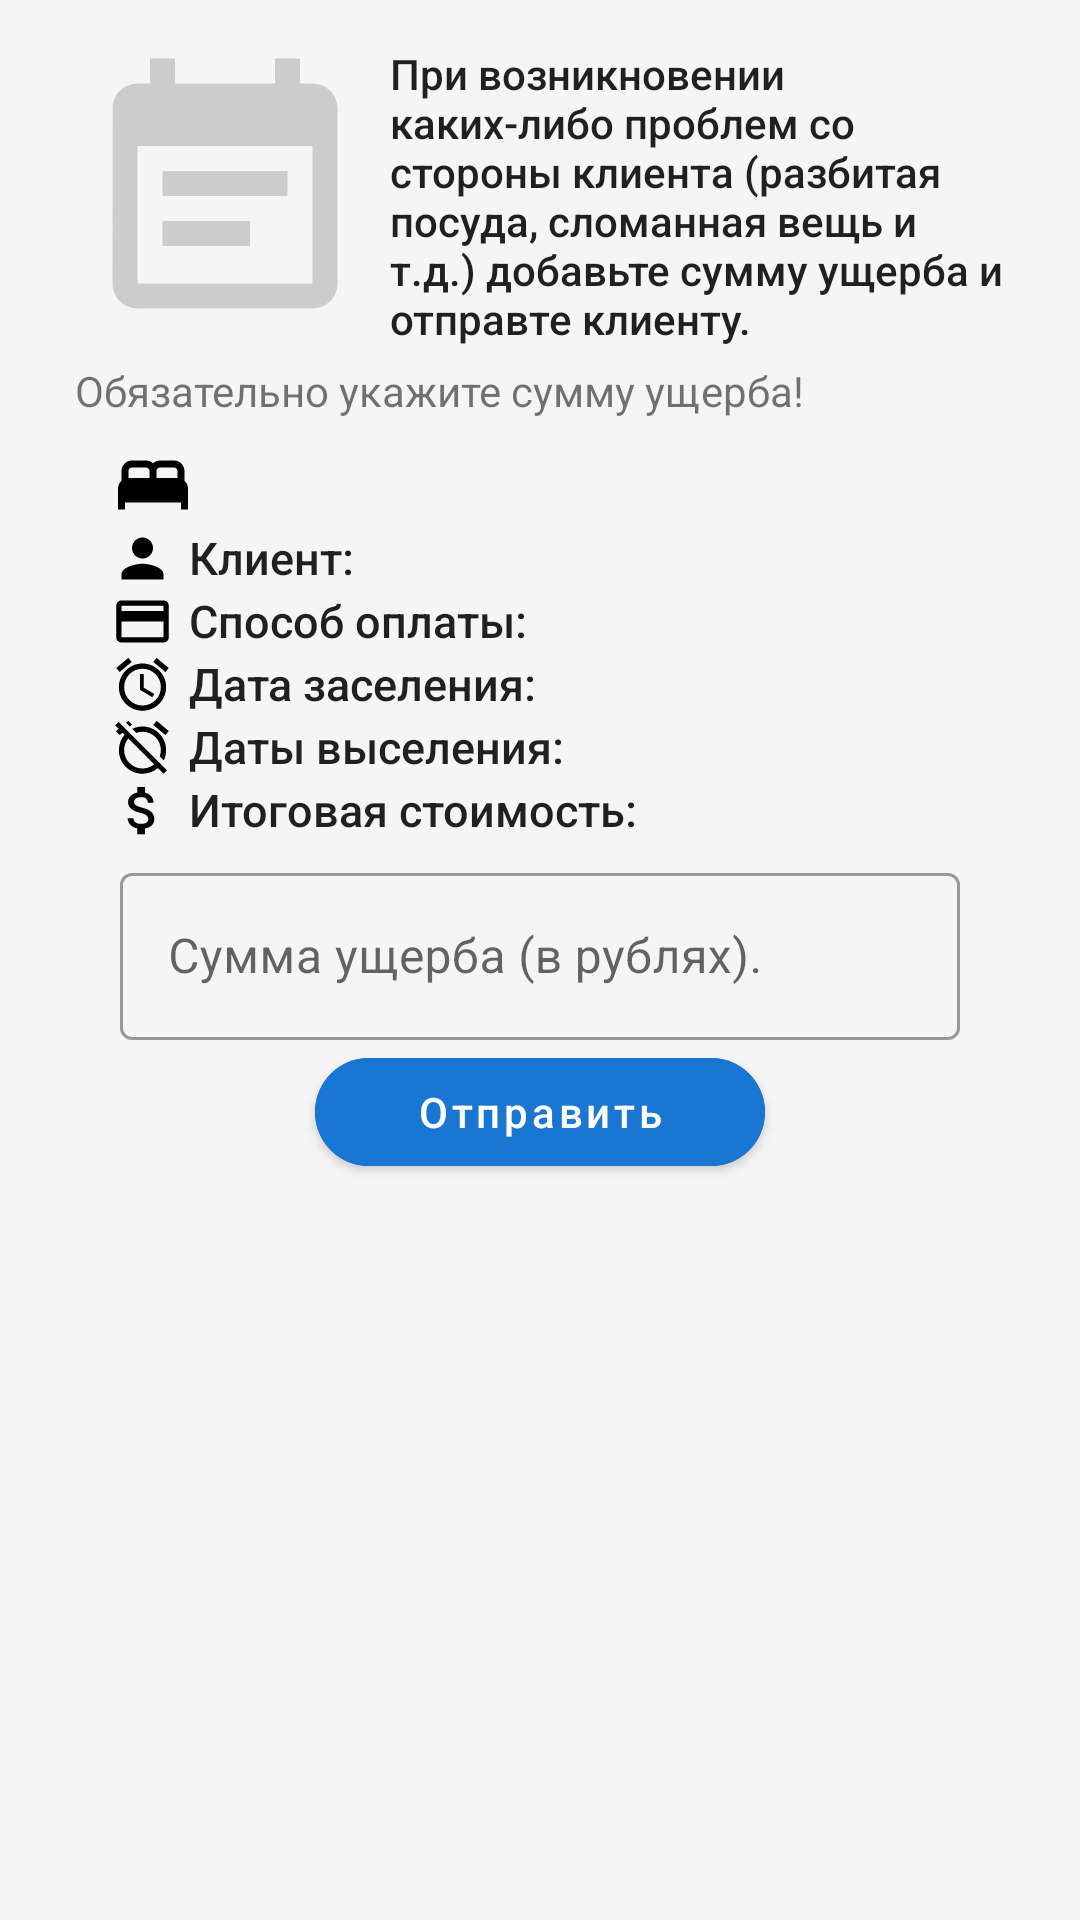

Android layout source for this screen:
<!-- AndroidManifest.xml: application theme Theme.CourseWorkDataBase -->
<!-- res/layout/fragment_bid_accepted_admin.xml -->
<?xml version="1.0" encoding="utf-8"?>
<ScrollView xmlns:android="http://schemas.android.com/apk/res/android"
    xmlns:app="http://schemas.android.com/apk/res-auto"
    xmlns:tools="http://schemas.android.com/tools"
    style="@style/CustomFragment"
    android:layout_width="match_parent"
    android:layout_height="match_parent">

    <androidx.constraintlayout.widget.ConstraintLayout
        android:layout_width="match_parent"
        android:layout_height="wrap_content"
        android:paddingStart="25dp"
        android:paddingTop="15dp"
        android:paddingEnd="25dp"
        android:paddingBottom="15dp">

        <LinearLayout
            android:id="@+id/linear"
            android:layout_width="wrap_content"
            android:layout_height="wrap_content"
            android:orientation="horizontal"
            app:layout_constraintEnd_toEndOf="parent"
            app:layout_constraintStart_toStartOf="parent"
            app:layout_constraintTop_toTopOf="parent"
            tools:ignore="UseCompoundDrawables">

            <ImageView
                android:id="@+id/imageView"
                style="@style/CustomImageView"
                android:layout_width="wrap_content"
                android:layout_height="match_parent"
                android:contentDescription="@string/titleComplaint"
                android:paddingStart="0dp"
                android:paddingEnd="5dp"
                android:src="@drawable/ic_bit" />

            <TextView
                android:id="@+id/infoOne"
                style="@style/TextAppearance.AppCompat.Body2"
                android:layout_width="0dp"
                android:layout_height="wrap_content"
                android:layout_weight="1"
                android:text="@string/textTitleBidMoneyAdminInfoOne"
                android:textIsSelectable="true"
                app:layout_constraintEnd_toEndOf="parent"
                app:layout_constraintStart_toEndOf="@id/imageView"
                app:layout_constraintTop_toTopOf="parent" />

        </LinearLayout>

        <TextView
            android:id="@+id/infoTwo"
            android:layout_width="wrap_content"
            android:layout_height="wrap_content"
            android:layout_marginTop="5dp"
            android:text="@string/textTitleTwoBidMoneyAdminInfoOne"
            app:layout_constraintStart_toStartOf="parent"
            app:layout_constraintTop_toBottomOf="@id/linear" />

        <TextView
            android:id="@+id/titleInfoRoom"
            style="@style/CustomTitleTextView"
            android:layout_width="wrap_content"
            android:layout_height="wrap_content"
            android:layout_marginStart="12dp"
            android:layout_marginTop="8dp"
            android:drawablePadding="5dp"
            android:textSize="20sp"
            app:drawableLeftCompat="@drawable/ic_room_small"
            app:layout_constraintStart_toStartOf="parent"
            app:layout_constraintTop_toBottomOf="@id/infoTwo"
            tools:text="Номер Люкс - №101" />

        <TextView
            android:id="@+id/titleClient"
            style="@style/CustomBody2TextView"
            android:layout_width="wrap_content"
            android:layout_height="wrap_content"
            android:layout_marginStart="12dp"
            android:drawablePadding="5dp"
            android:text="@string/textTitleClient"
            android:textSize="15sp"
            app:drawableLeftCompat="@drawable/ic_person_small"
            app:layout_constraintStart_toStartOf="parent"
            app:layout_constraintTop_toBottomOf="@id/titleInfoRoom" />

        <TextView
            android:id="@+id/clientTextView"
            android:layout_width="wrap_content"
            android:layout_height="wrap_content"
            android:layout_marginStart="5dp"
            app:layout_constraintBaseline_toBaselineOf="@id/titleClient"
            app:layout_constraintStart_toEndOf="@id/titleClient"
            tools:text="Чекунков Александр Владимирович" />

        <TextView
            android:id="@+id/titlePayment"
            style="@style/CustomBody2TextView"
            android:layout_width="wrap_content"
            android:layout_height="wrap_content"
            android:layout_marginStart="12dp"
            android:drawablePadding="5dp"
            android:text="@string/textPayment"
            android:textSize="15sp"
            app:drawableLeftCompat="@drawable/ic_payment_small"
            app:layout_constraintStart_toStartOf="parent"
            app:layout_constraintTop_toBottomOf="@id/titleClient" />

        <TextView
            android:id="@+id/paymentTextView"
            android:layout_width="wrap_content"
            android:layout_height="wrap_content"
            android:layout_marginStart="5dp"
            app:layout_constraintBaseline_toBaselineOf="@id/titlePayment"
            app:layout_constraintStart_toEndOf="@id/titlePayment"
            tools:text="Банковская карта" />

        <TextView
            android:id="@+id/titleDateStart"
            style="@style/CustomBody2TextView"
            android:layout_width="wrap_content"
            android:layout_height="wrap_content"
            android:layout_marginStart="12dp"
            android:drawablePadding="5dp"
            android:text="@string/textDateStart"
            android:textSize="15sp"
            app:drawableLeftCompat="@drawable/ic_date_start_small"
            app:layout_constraintStart_toStartOf="parent"
            app:layout_constraintTop_toBottomOf="@id/titlePayment" />

        <TextView
            android:id="@+id/startDateTextView"
            android:layout_width="wrap_content"
            android:layout_height="wrap_content"
            android:layout_marginStart="5dp"
            app:layout_constraintBaseline_toBaselineOf="@id/titleDateStart"
            app:layout_constraintStart_toEndOf="@id/titleDateStart"
            tools:text="01 января 2022" />

        <TextView
            android:id="@+id/titleDateFinish"
            style="@style/CustomBody2TextView"
            android:layout_width="wrap_content"
            android:layout_height="wrap_content"
            android:layout_marginStart="12dp"
            android:drawablePadding="5dp"
            android:text="@string/textDateFinish"
            android:textSize="15sp"
            app:drawableLeftCompat="@drawable/ic_date_finish_small"
            app:layout_constraintStart_toStartOf="parent"
            app:layout_constraintTop_toBottomOf="@id/titleDateStart" />

        <TextView
            android:id="@+id/finishDateTextView"
            android:layout_width="wrap_content"
            android:layout_height="wrap_content"
            android:layout_marginStart="5dp"
            app:layout_constraintBaseline_toBaselineOf="@id/titleDateFinish"
            app:layout_constraintStart_toEndOf="@id/titleDateFinish"
            tools:text="01 января 2022" />

        <TextView
            android:id="@+id/titleCost"
            style="@style/CustomBody2TextView"
            android:layout_width="wrap_content"
            android:layout_height="wrap_content"
            android:layout_marginStart="12dp"
            android:drawablePadding="5dp"
            android:text="@string/textTitleTotalPrice"
            android:textSize="15sp"
            app:drawableLeftCompat="@drawable/ic_money_small"
            app:layout_constraintStart_toStartOf="parent"
            app:layout_constraintTop_toBottomOf="@id/titleDateFinish" />

        <TextView
            android:id="@+id/costRoomTextView"
            android:layout_width="wrap_content"
            android:layout_height="wrap_content"
            android:layout_marginStart="8dp"
            app:layout_constraintBaseline_toBaselineOf="@id/titleCost"
            app:layout_constraintStart_toEndOf="@id/titleCost"
            tools:text="8500 рублей" />

        <com.google.android.material.textfield.TextInputLayout
            android:id="@+id/valueTextInputComment"
            style="@style/Widget.MaterialComponents.TextInputLayout.OutlinedBox"
            android:layout_width="match_parent"
            android:layout_height="wrap_content"
            android:paddingTop="5dp"
            app:layout_constraintEnd_toEndOf="parent"
            app:layout_constraintStart_toStartOf="parent"
            app:layout_constraintTop_toBottomOf="@id/titleCost"
            app:layout_constraintVertical_chainStyle="packed">

            <EditText
                android:id="@+id/addMoneyEditText"
                android:layout_width="match_parent"
                android:layout_height="wrap_content"
                android:layout_marginStart="15dp"
                android:layout_marginTop="5dp"
                android:layout_marginEnd="15dp"
                android:hint="@string/textMoneyEditText"
                android:inputType="number"
                tools:ignore="Autofill" />

        </com.google.android.material.textfield.TextInputLayout>

        <com.google.android.material.button.MaterialButton
            android:id="@+id/sendButton"
            android:layout_width="wrap_content"
            android:layout_height="wrap_content"
            android:backgroundTint="@color/blue"
            android:minWidth="150dp"
            android:text="@string/textSendButton"
            android:textAllCaps="false"
            app:layout_constraintEnd_toEndOf="parent"
            app:layout_constraintStart_toStartOf="parent"
            app:layout_constraintTop_toBottomOf="@id/valueTextInputComment"
            app:shapeAppearanceOverlay="@style/ShapeAppearance.Material3.Corner.ExtraLarge" />

    </androidx.constraintlayout.widget.ConstraintLayout>
</ScrollView>
<!-- resources referenced by this layout -->
<resources>
  <color name="blue">#1976D2</color>
  <!-- drawable ic_bit (drawable) -->
  <vector xmlns:android="http://schemas.android.com/apk/res/android"
      android:width="100dp"
      android:height="100dp"
      android:tint="#000000"
      android:autoMirrored="true"
      android:viewportWidth="24"
      android:viewportHeight="24">
      <path
          android:fillColor="@android:color/white"
          android:pathData="M17,10L7,10v2h10v-2zM19,3h-1L18,1h-2v2L8,3L8,1L6,1v2L5,3c-1.11,0 -1.99,0.9 -1.99,2L3,19c0,1.1 0.89,2 2,2h14c1.1,0 2,-0.9 2,-2L21,5c0,-1.1 -0.9,-2 -2,-2zM19,19L5,19L5,8h14v11zM14,14L7,14v2h7v-2z" />
  </vector>
  <!-- drawable ic_payment_small (drawable) -->
  <vector xmlns:android="http://schemas.android.com/apk/res/android"
      android:width="21sp"
      android:height="21sp"
      android:tint="#000000"
      android:viewportWidth="24"
      android:viewportHeight="24">
      <path
          android:fillColor="@android:color/white"
          android:pathData="M20,4L4,4c-1.11,0 -1.99,0.89 -1.99,2L2,18c0,1.11 0.89,2 2,2h16c1.11,0 2,-0.89 2,-2L22,6c0,-1.11 -0.89,-2 -2,-2zM20,18L4,18v-6h16v6zM20,8L4,8L4,6h16v2z" />
  </vector>
  <!-- drawable ic_person_small (drawable) -->
  <vector xmlns:android="http://schemas.android.com/apk/res/android"
      android:width="21sp"
      android:height="21sp"
      android:viewportWidth="24"
      android:viewportHeight="24">
      <path
          android:fillColor="@android:color/white"
          android:pathData="M12,12c2.21,0 4,-1.79 4,-4s-1.79,-4 -4,-4 -4,1.79 -4,4 1.79,4 4,4zM12,14c-2.67,0 -8,1.34 -8,4v2h16v-2c0,-2.66 -5.33,-4 -8,-4z" />
  </vector>
  <string name="textDateFinish">Даты выселения:</string>
  <string name="textDateStart">Дата заселения:</string>
  <string name="textMoneyEditText">Сумма ущерба (в рублях).</string>
  <string name="textPayment">Способ оплаты:</string>
  <string name="textSendButton">Отправить</string>
  <string name="textTitleBidMoneyAdminInfoOne">При возникновении каких-либо проблем со стороны клиента (разбитая посуда, сломанная вещь и т.д.) добавьте сумму ущерба и отправте клиенту.</string>
  <string name="textTitleClient">Клиент:</string>
  <string name="textTitleTotalPrice">Итоговая стоимость:</string>
  <string name="textTitleTwoBidMoneyAdminInfoOne">Обязательно укажите сумму ущерба!</string>
  <string name="titleComplaint">Жалоба</string>
  <style name="CustomBody2TextView" parent="TextAppearance.AppCompat.Body2">
          <item name="drawableTint">@color/black</item>
      </style>
  <style name="CustomFragment" parent="Theme.CourseWorkDataBase">
          <item name="android:background">@color/grey</item>
      </style>
  <style name="CustomImageView" parent="Theme.CourseWorkDataBase">
          <item name="android:tint">@color/darkGrey</item>
      </style>
  <style name="CustomTitleTextView" parent="TextAppearance.AppCompat.Title">
          <item name="drawableTint">@color/black</item>
      </style>
  <style name="Theme.CourseWorkDataBase" parent="Theme.MaterialComponents.DayNight.NoActionBar">
          
          <item name="colorPrimary">@color/blue</item>
          <item name="colorPrimaryVariant">@color/darkBlue</item>
          <item name="colorOnPrimary">@color/white</item>
          
          <item name="colorSecondary">@color/blue</item>
          <item name="colorSecondaryVariant">@color/darkBlue</item>
          <item name="colorOnSecondary">@color/black</item>
          
          <item name="android:statusBarColor">?attr/colorPrimaryVariant</item>
          
      </style>
  <color name="black">#FF000000</color>
  <color name="grey">#F5F5F5</color>
  <color name="darkGrey">#CCCCCC</color>
  <color name="darkBlue">#303F9F</color>
  <color name="white">#FFFFFFFF</color>
</resources>
